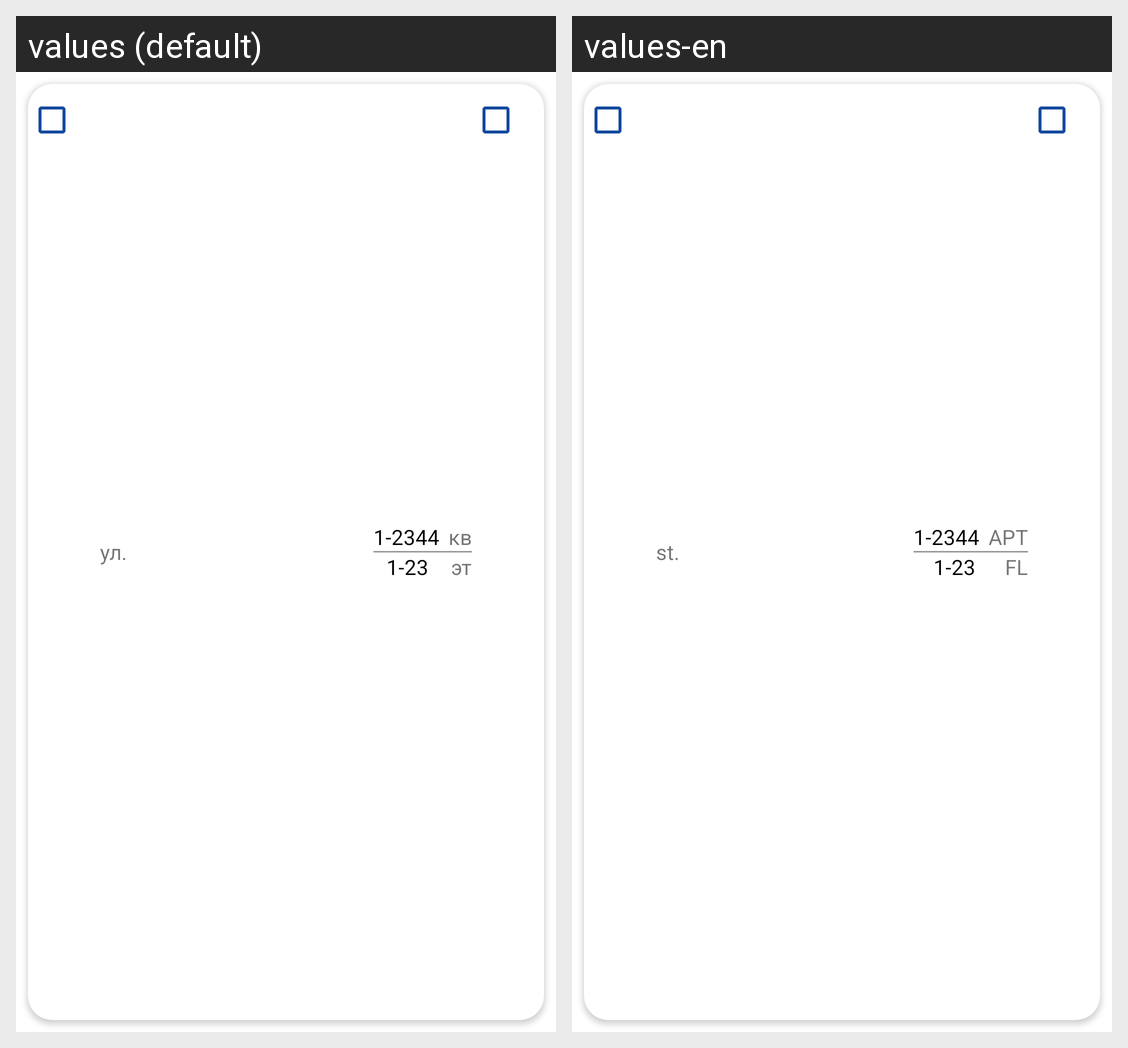

For this localized Android screen grid, give each drawn string resource with its value in every locale shown.
Android screen res/layout/task_item.xml rendered under 2 locales, left to right: values (default), values-en. Device: Nexus 5 (rendered at 1080×1920; each locale shown at half size, 540×960, under a caption strip naming it); theme Theme.House_analysis.
Strings drawn on this screen, with the default value and each locale's value (text and hints the layout hard-codes, and strings that could not be matched under every locale, appear in the picture but are not listed):

text_street
  values: ул.
  values-en: st. 

abbreviated_apartment
  values: кв
  values-en: APT

abbreviated_floor
  values: эт
  values-en: FL
